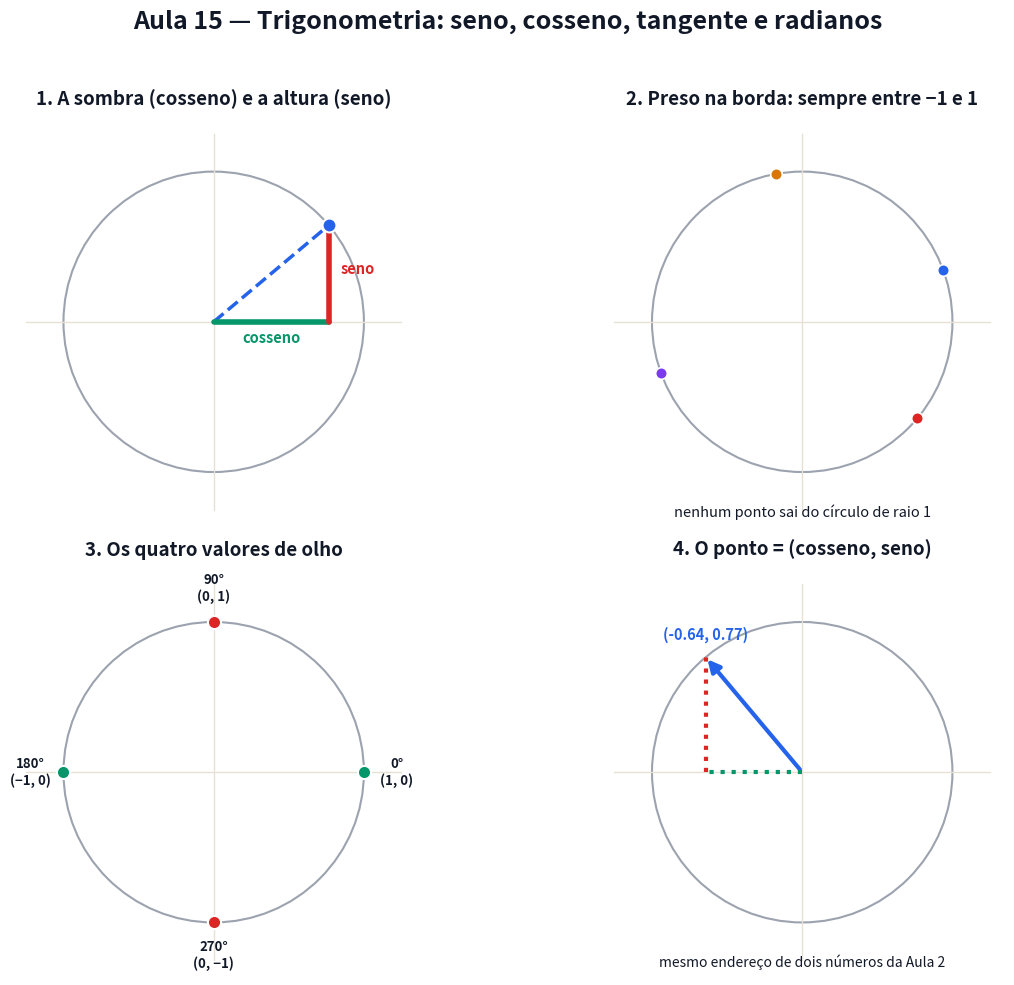

Recreate this plot in Python. (Note: this script raises an exception after producing the figure.)
# Gera a figura estatica da Aula 15. Pode rodar de qualquer pasta: python scripts/figuras_aula15.py
# -*- coding: utf-8 -*-
from pathlib import Path
import numpy as np
import matplotlib
matplotlib.use("Agg")
import matplotlib.pyplot as plt
from matplotlib.patches import FancyArrowPatch

AZUL, VERM, VERDE, LARANJA, ROXO, CINZA, TXT = ("#2563eb", "#dc2626", "#059669",
                                                 "#d97706", "#7c3aed", "#9ca3af", "#111827")

fig, ax = plt.subplots(2, 2, figsize=(13, 10))
fig.patch.set_facecolor("white")


def circulo(a, titulo):
    a.set_xlim(-1.35, 1.35); a.set_ylim(-1.35, 1.35)
    a.set_aspect("equal")
    a.axis("off")
    a.set_title(titulo, fontsize=13.5, weight="bold", color=TXT, pad=10)
    c = plt.Circle((0, 0), 1, fill=False, color=CINZA, lw=1.5)
    a.add_patch(c)
    a.plot([-1.25, 1.25], [0, 0], color="#e6e1d4", lw=1)
    a.plot([0, 0], [-1.25, 1.25], color="#e6e1d4", lw=1)


# ---------------- 1. sombra e altura -----------------------------------------
a = ax[0, 0]
circulo(a, "1. A sombra (cosseno) e a altura (seno)")
deg = 40
rad = np.radians(deg)
x, y = np.cos(rad), np.sin(rad)
a.plot([0, x], [0, y], color=AZUL, lw=2.5, ls="--")
a.scatter([x], [y], s=100, color=AZUL, zorder=6, edgecolor="white", lw=1.5)
a.plot([0, x], [0, 0], color=VERDE, lw=4, solid_capstyle="round")
a.plot([x, x], [0, y], color=VERM, lw=4, solid_capstyle="round")
a.text(x / 2, -0.14, "cosseno", fontsize=10.5, color=VERDE, weight="bold", ha="center")
a.text(x + 0.08, y / 2, "seno", fontsize=10.5, color=VERM, weight="bold")

# ---------------- 2. sempre entre -1 e 1 --------------------------------------
a = ax[0, 1]
circulo(a, "2. Preso na borda: sempre entre −1 e 1")
for d, cor in [(20, AZUL), (100, LARANJA), (200, ROXO), (320, VERM)]:
    r = np.radians(d)
    a.scatter([np.cos(r)], [np.sin(r)], s=70, color=cor, zorder=6, edgecolor="white", lw=1.2)
a.text(0, -1.3, "nenhum ponto sai do círculo de raio 1", fontsize=10.5, color=TXT, ha="center")

# ---------------- 3. valores de olho ------------------------------------------
a = ax[1, 0]
circulo(a, "3. Os quatro valores de olho")
for d, txt in [(0, "(1, 0)"), (90, "(0, 1)"), (180, "(−1, 0)"), (270, "(0, −1)")]:
    r = np.radians(d)
    x, y = np.cos(r), np.sin(r)
    a.scatter([x], [y], s=90, color=VERDE if d in (0, 180) else VERM, zorder=6, edgecolor="white", lw=1.5)
    a.text(1.22 * np.cos(r), 1.22 * np.sin(r), f"{d}°\n{txt}", fontsize=9.5, weight="bold",
           color=TXT, ha="center", va="center")

# ---------------- 4. o ponto e as duas coordenadas ----------------------------
a = ax[1, 1]
circulo(a, "4. O ponto = (cosseno, seno)")
deg = 130
rad = np.radians(deg)
x, y = np.cos(rad), np.sin(rad)
a.add_patch(FancyArrowPatch((0, 0), (x, y), arrowstyle="-|>", mutation_scale=18, color=AZUL, lw=3))
a.plot([0, x], [0, 0], color=VERDE, lw=3, ls=":")
a.plot([x, x], [0, y], color=VERM, lw=3, ls=":")
a.text(x, y + 0.12, f"({x:.2f}, {y:.2f})", fontsize=10.5, weight="bold", color=AZUL, ha="center")
a.text(0, -1.3, "mesmo endereço de dois números da Aula 2", fontsize=10, color=TXT,
       ha="center", style="italic")

fig.suptitle("Aula 15 — Trigonometria: seno, cosseno, tangente e radianos", fontsize=18, weight="bold", color=TXT)
fig.tight_layout(rect=[0, 0, 1, 0.955])
saida = Path(__file__).resolve().parent.parent / "aulas" / "15-trigonometria" / "figuras.png"
fig.savefig(saida, dpi=150, facecolor="white")
print(f"Salvo em: {saida}")
